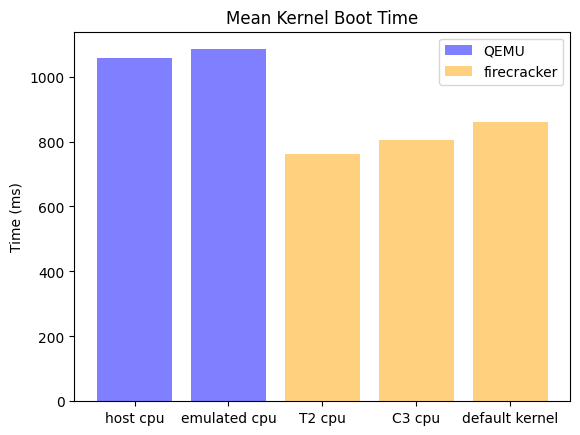

The matplotlib source for this figure: (Note: this script raises an exception after producing the figure.)
default_kernel = [
	886.07500,
	724.23700,
	869.90400,
	863.57600,
	851.78400,
	861.95500,
	863.79500,
	878.91900,
	882.32500,
	863.36400,
	867.60700,
	873.27500,
	877.94900,
	862.74200,
	859.73000,
	875.10100,
	874.85900,
	867.29300,
	865.40500,
	849.13900
]

emulated_cpu = [
	1040.95300,
	1145.67800,
	1139.67400,
	1051.04500,
	1059.45200,
	1067.81100,
	1063.05900,
	1089.26000,
	1152.37600,
	1033.63700
]

host_cpu = [
	844.09100,
	860.92600,
	1857.71200,
	1862.11400,
	853.24500,
	870.04100,
	860.37100,
	853.40300,
	856.47700,
	841.76000
]

T2_cpu = [
	927.48300,
	886.07500,
	724.23700,
	677.63500,
	827.18300,
	869.90400,
	863.57600,
	366.07800,
	913.84300,
	851.78400,
	861.95500,
	894.33300,
	506.69100,
	863.79500,
	878.91900,
	428.19200,
	300.70300,
	882.32500,
	863.36400,
	563.08900,
	908.47500,
	867.60700,
	873.27500,
	234.84300,
	926.29900,
	877.94900,
	862.74200,
	526.01100,
	901.96100,
	859.73000,
	875.10100,
	747.47000,
	295.35300,
	874.85900,
	867.29300,
	525.60300,
	918.10900,
	865.40500,
	849.13900,
	915.19300
]

C3_cpu = [
	927.48300,
	886.07500,
	827.18300,
	869.90400,
	913.84300,
	851.78400,
	506.69100,
	863.79500,
	300.70300,
	882.32500,
	908.47500,
	867.60700,
	926.29900,
	877.94900,
	901.96100,
	859.73000,
	295.35300,
	874.85900,
	918.10900,
	865.40500
]



import statistics as stats
import matplotlib.pyplot as plt; plt.rcdefaults()
import numpy as np
import matplotlib.pyplot as plt

objects = ('host cpu','emulated cpu','T2 cpu','C3 cpu','default kernel')
y_pos = np.arange(len(objects))
performance = [
	stats.mean(host_cpu),
	stats.mean(emulated_cpu),
	stats.mean(T2_cpu),
	stats.mean(C3_cpu),
	stats.mean(default_kernel)
]

bar = plt.bar(y_pos, performance, align='center', alpha=0.5, color=['blue', 'blue', 'orange', 'orange', 'orange'])
plt.xticks(y_pos, objects)
#plt.yticks(np.arange(0, 1300, 100))
plt.ylabel('Time (ms)')
plt.title('Mean Kernel Boot Time')

plt.legend((bar[0], bar[2]), ('QEMU', 'firecracker'))

#plt.gcf().subplots_adjust(bottom=0.20)

#plt.show()
plt.savefig('plots/scripts/images/mean-kernel-boot-time-sequential.png')